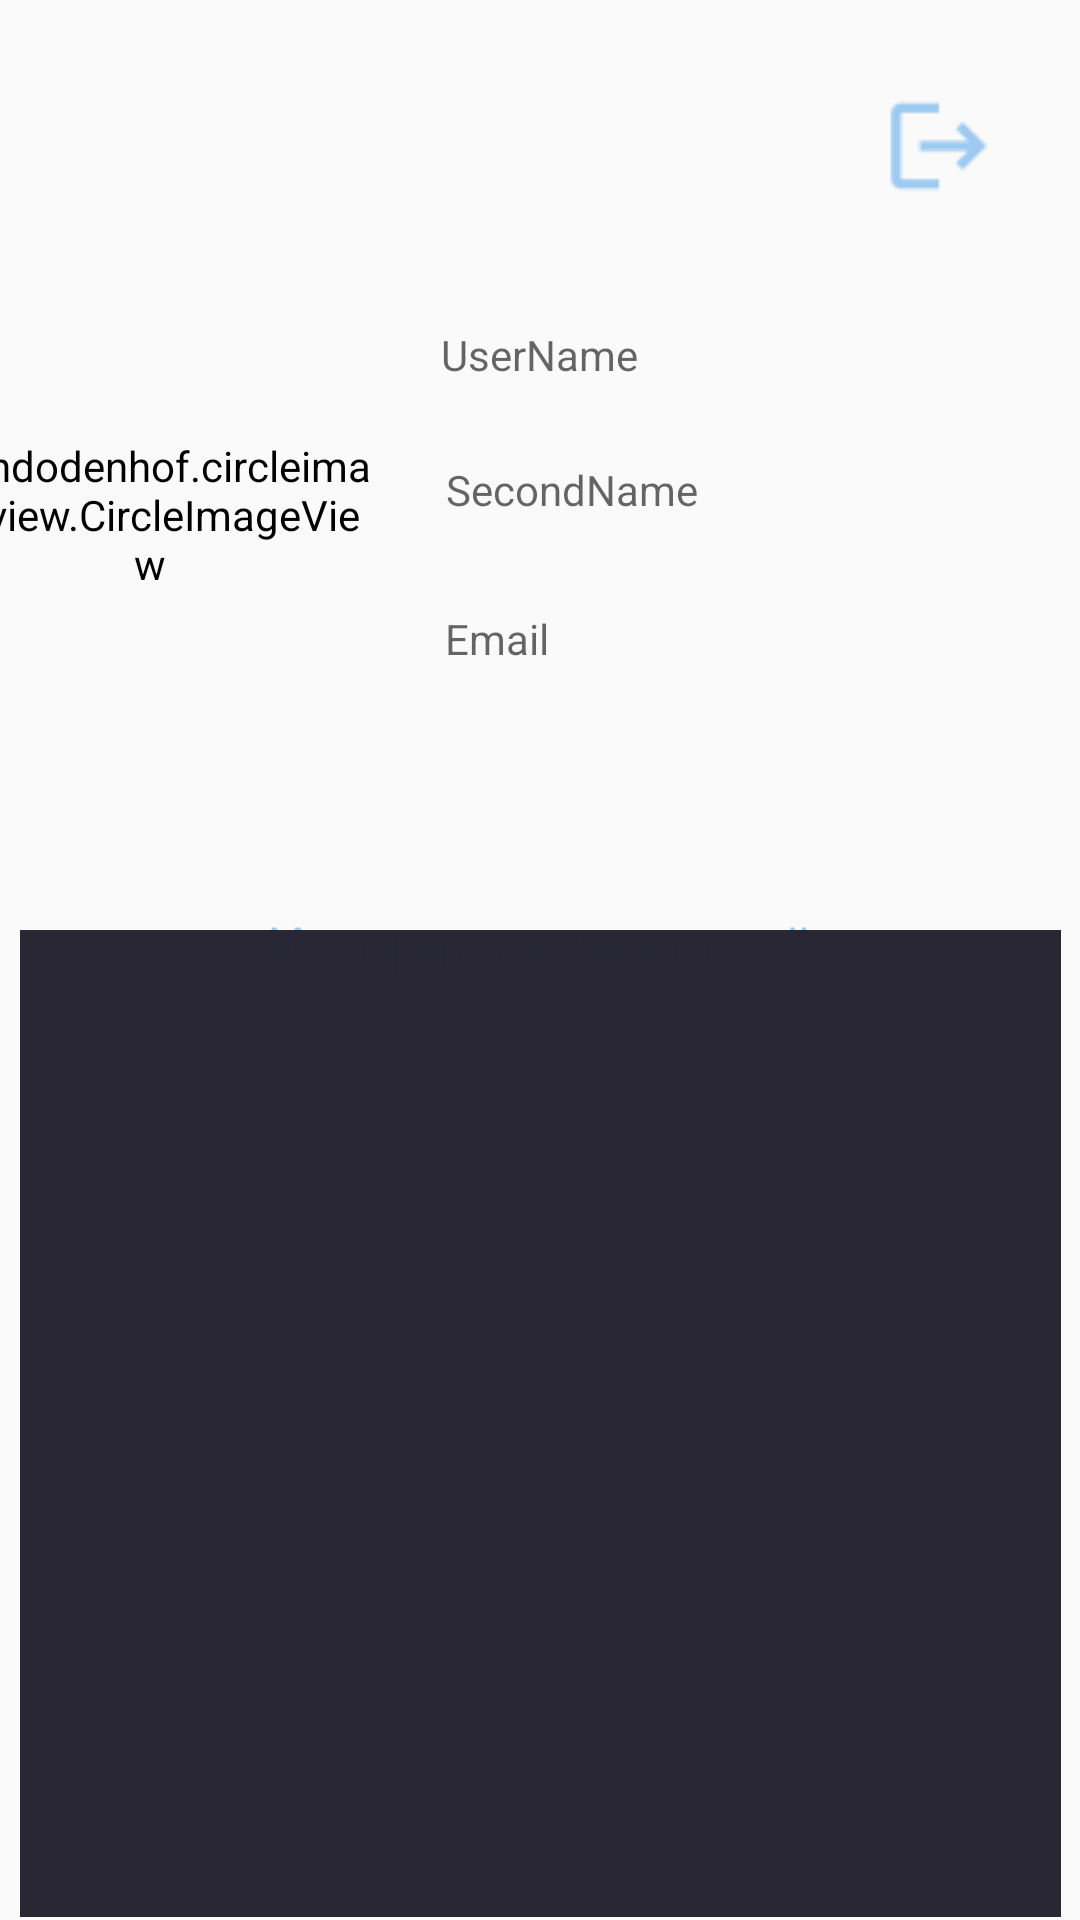

Layout XML and referenced resources for this Android screen:
<!-- AndroidManifest.xml: application theme Theme.Bike -->
<!-- res/layout/fragment_profile.xml -->
<?xml version="1.0" encoding="utf-8"?>
<androidx.constraintlayout.widget.ConstraintLayout xmlns:android="http://schemas.android.com/apk/res/android"
                                                   xmlns:app="http://schemas.android.com/apk/res-auto"
                                                   xmlns:tools="http://schemas.android.com/tools"
                                                   android:layout_width="match_parent"
                                                   android:layout_height="match_parent"
                                                   android:noHistory="true"
                                                   tools:context=".ui.ProfileFragment"
                                                   tools:layout_editor_absoluteY="0dp"
                                                   tools:layout_editor_absoluteX="15dp">

    <ImageButton
            android:id="@+id/btn_logOut"
            android:layout_width="41dp"
            android:layout_height="47dp"
            android:src="@drawable/sign"
            android:backgroundTint="@android:color/transparent"
            app:layout_constraintEnd_toEndOf="parent"
            app:layout_constraintStart_toStartOf="parent"
            app:layout_constraintTop_toTopOf="parent"
            app:layout_constraintBottom_toTopOf="@+id/image_profile"
            app:layout_constraintHorizontal_bias="0.916"
            android:minHeight="48dp"/>
    <de.hdodenhof.circleimageview.CircleImageView
            android:layout_width="150dp"
            android:layout_height="150dp"
            android:id="@+id/image_profile"
            android:backgroundTint="@android:color/transparent"
            app:layout_constraintStart_toStartOf="parent"
            app:layout_constraintStart_toEndOf="parent"
            app:layout_constraintBaseline_toTopOf="parent"
            android:src="@drawable/iconamoon_profile"
            app:layout_constraintBottom_toBottomOf="parent"
            app:layout_constraintTop_toTopOf="parent" app:layout_constraintVertical_bias="0.197"
            app:layout_constraintEnd_toStartOf="@+id/textView5" app:layout_constraintHorizontal_bias="1.0"
            android:layout_marginEnd="24dp"/>


    <TextView
            android:backgroundTint="@android:color/transparent"
            android:textColor="#9DCAF1"
            android:hint="UserName"
            android:layout_width="167dp"
            android:layout_height="30dp" android:id="@+id/username_tv"
            app:layout_constraintStart_toStartOf="@+id/image_profile" app:layout_constraintTop_toTopOf="parent"
            app:layout_constraintBottom_toBottomOf="parent" android:layout_marginEnd="32dp"
            app:layout_constraintEnd_toEndOf="parent" app:layout_constraintHorizontal_bias="0.924"
            app:layout_constraintVertical_bias="0.178" android:background="#8FF4E0"/>
    <TextView
            android:backgroundTint="@android:color/transparent"
            android:textColor="#9DCAF1"
            android:hint="Email"
            android:layout_width="184dp"
            android:layout_height="31dp" android:id="@+id/textView4"
            app:layout_constraintStart_toStartOf="parent" app:layout_constraintTop_toTopOf="parent"
            app:layout_constraintBottom_toBottomOf="parent" android:layout_marginEnd="16dp"
            app:layout_constraintEnd_toEndOf="parent" app:layout_constraintHorizontal_bias="0.928"
            app:layout_constraintVertical_bias="0.334" android:background="#8FF4E0"/>
    <TextView
            android:backgroundTint="@android:color/transparent"
            android:textColor="#9DCAF1"
            android:hint="SecondName"
            android:layout_width="167dp"
            android:layout_height="30dp" android:id="@+id/textView5"
            app:layout_constraintStart_toStartOf="parent" app:layout_constraintTop_toTopOf="parent"
            app:layout_constraintBottom_toBottomOf="parent" android:layout_marginEnd="32dp"
            app:layout_constraintEnd_toEndOf="parent" app:layout_constraintHorizontal_bias="0.924"
            app:layout_constraintVertical_bias="0.252" android:background="#8FF4E0"/>
    <TextView
            android:text="История активностей"
            android:textAlignment="center"
            android:textColor="#9DCAF1"
            android:textSize="18dp"
            android:layout_width="wrap_content"
            android:layout_height="wrap_content"
            android:id="@+id/title_history"
            app:layout_constraintStart_toStartOf="parent"
            app:layout_constraintEnd_toEndOf="parent"
            app:layout_constraintTop_toBottomOf="@+id/image_profile"
            android:layout_marginTop="56dp"/>
    <ListView
            android:id="@+id/list_history_items"
            android:layout_width="347dp"
            android:layout_height="329dp"
            app:layout_constraintEnd_toEndOf="parent"
            app:layout_constraintStart_toStartOf="parent"
            app:layout_constraintBottom_toBottomOf="parent"
            android:layout_marginBottom="1dp"
            android:background="#FA252330"/>
</androidx.constraintlayout.widget.ConstraintLayout>
<!-- resources referenced by this layout -->
<resources>
  <!-- drawable iconamoon_profile: png bitmap (drawable-mdpi, 1136 bytes) -->
  <!-- drawable sign: png bitmap (drawable, 528 bytes) -->
  <style name="Theme.Bike" parent="Theme.AppCompat.Light.DarkActionBar">
          
          <item name="colorPrimary">@color/purple_500</item>
          <item name="colorPrimaryDark">@color/purple_700</item>
          <item name="colorAccent">@color/teal_200</item>
          
      </style>
  <!-- not gathered from this repository: default colours our renderer supplied (Android Studio template values) -->
  <color name="purple_500">#FF6200EE</color>
  <color name="purple_700">#FF3700B3</color>
  <color name="teal_200">#FF03DAC5</color>
</resources>
